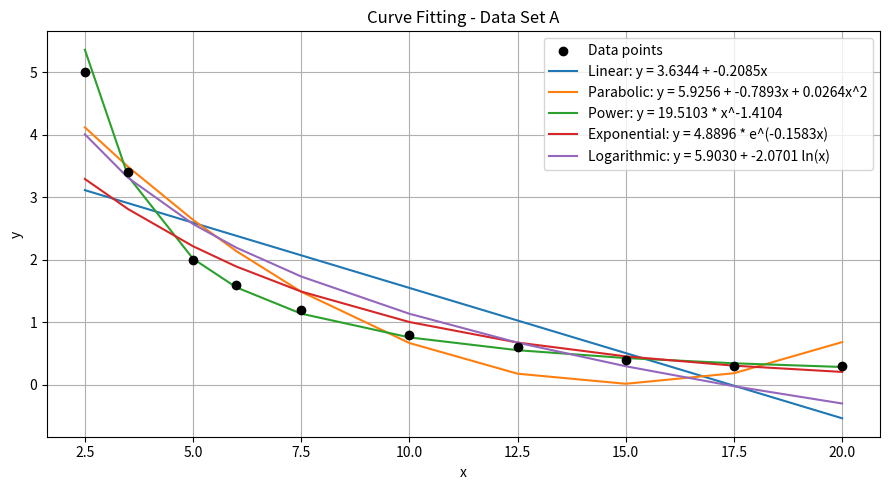
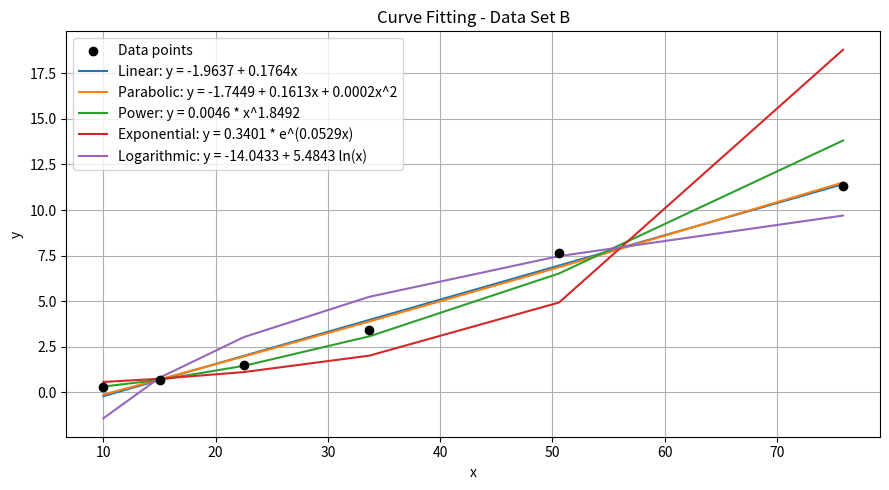
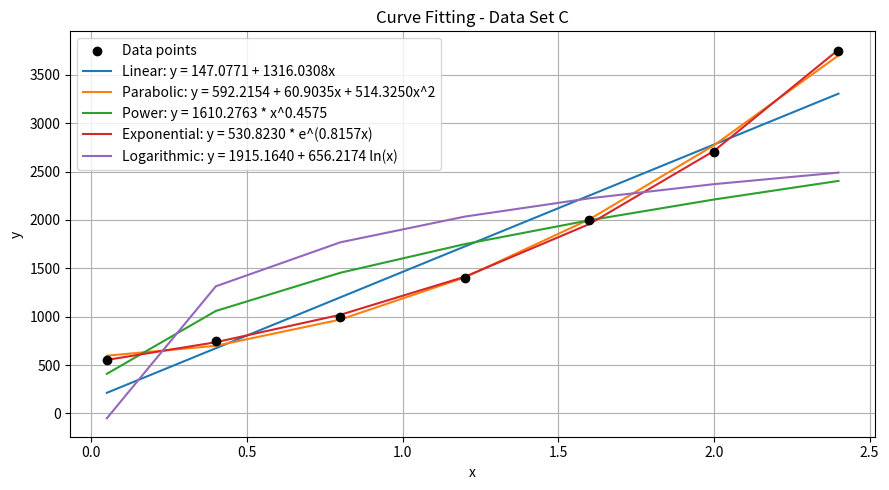

The matplotlib source for these figures, in order:
"""Least-squares curve fitting across 5 regression models with SSE and R^2 metrics."""

from __future__ import annotations

import argparse
from typing import Callable, Tuple

import matplotlib.pyplot as plt
import numpy as np

ModelFn = Callable[[np.ndarray, np.ndarray], Tuple[np.ndarray, str]]


def sse_and_r2(y: np.ndarray, y_hat: np.ndarray) -> Tuple[float, float]:
    """Compute Sum of Squared Errors (SSE) and coefficient of determination (R^2)."""
    y_arr = np.asarray(y, dtype=float)
    y_hat_arr = np.asarray(y_hat, dtype=float)
    sse = float(np.sum((y_arr - y_hat_arr) ** 2))
    sst = float(np.sum((y_arr - np.mean(y_arr)) ** 2))
    r2 = 1.0 - sse / sst
    return sse, r2


def linear_model(x: np.ndarray, y: np.ndarray) -> Tuple[np.ndarray, str]:
    """Fit y = a + b*x."""
    design = np.column_stack((np.ones(len(x)), x))
    a, b = np.linalg.lstsq(design, y, rcond=None)[0]
    return a + b * x, f"y = {a:.4f} + {b:.4f}x"


def parabolic_model(x: np.ndarray, y: np.ndarray) -> Tuple[np.ndarray, str]:
    """Fit y = a + b*x + c*x^2."""
    design = np.column_stack((np.ones(len(x)), x, x**2))
    a, b, c = np.linalg.lstsq(design, y, rcond=None)[0]
    return a + b * x + c * x**2, f"y = {a:.4f} + {b:.4f}x + {c:.4f}x^2"


def power_model(x: np.ndarray, y: np.ndarray) -> Tuple[np.ndarray, str]:
    """Fit y = a * x^b via log-linearization."""
    design = np.column_stack((np.ones(len(x)), np.log(x)))
    ln_a, b = np.linalg.lstsq(design, np.log(y), rcond=None)[0]
    a = float(np.exp(ln_a))
    return a * x**b, f"y = {a:.4f} * x^{b:.4f}"


def exponential_model(x: np.ndarray, y: np.ndarray) -> Tuple[np.ndarray, str]:
    """Fit y = a * e^(b*x) via log-linearization."""
    design = np.column_stack((np.ones(len(x)), x))
    ln_a, b = np.linalg.lstsq(design, np.log(y), rcond=None)[0]
    a = float(np.exp(ln_a))
    return a * np.exp(b * x), f"y = {a:.4f} * e^({b:.4f}x)"


def logarithmic_model(x: np.ndarray, y: np.ndarray) -> Tuple[np.ndarray, str]:
    """Fit y = a + b * ln(x)."""
    ln_x = np.log(x)
    design = np.column_stack((np.ones(len(x)), ln_x))
    a, b = np.linalg.lstsq(design, y, rcond=None)[0]
    return a + b * ln_x, f"y = {a:.4f} + {b:.4f} ln(x)"


MODELS: list[tuple[str, ModelFn]] = [
    ("Linear", linear_model),
    ("Parabolic", parabolic_model),
    ("Power", power_model),
    ("Exponential", exponential_model),
    ("Logarithmic", logarithmic_model),
]


def evaluate_dataset(name: str, x: np.ndarray, y: np.ndarray, show_plot: bool) -> None:
    """Fit all regression models to a dataset, print error metrics, and optionally plot."""
    print(f"=== {name} ===")
    best_name, best_r2 = "", float("-inf")

    if show_plot:
        plt.figure(figsize=(9, 5))
        plt.scatter(x, y, color="black", zorder=5, label="Data points")

    for label, model in MODELS:
        y_hat, equation = model(x, y)
        sse, r2 = sse_and_r2(y, y_hat)
        print(f"  {label:<12} | {equation:<32} | SSE = {sse:10.4f} | R^2 = {r2:.6f}")
        if r2 > best_r2:
            best_name, best_r2 = label, r2
        if show_plot:
            plt.plot(x, y_hat, label=f"{label}: {equation}")

    print(f"  -> Best fit: {best_name} (R^2 = {best_r2:.6f})\n")

    if show_plot:
        plt.xlabel("x")
        plt.ylabel("y")
        plt.title(f"Curve Fitting - {name}")
        plt.legend()
        plt.grid(True)
        plt.tight_layout()
        plt.show()


def main() -> None:
    parser = argparse.ArgumentParser(description="Least-squares curve fitting comparison.")
    parser.add_argument("--no-plot", action="store_true", help="Run calculations without opening plot windows.")
    args = parser.parse_args()

    datasets = [
        (
            "Data Set A",
            np.array([2.5, 3.5, 5, 6, 7.5, 10, 12.5, 15, 17.5, 20], dtype=float),
            np.array([5, 3.4, 2, 1.6, 1.2, 0.8, 0.6, 0.4, 0.3, 0.3], dtype=float),
        ),
        (
            "Data Set B",
            np.array([10, 15, 22.5, 33.7, 50.6, 75.9], dtype=float),
            np.array([0.3, 0.675, 1.519, 3.417, 7.639, 11.3], dtype=float),
        ),
        (
            "Data Set C",
            np.array([0.05, 0.4, 0.8, 1.2, 1.6, 2.0, 2.4], dtype=float),
            np.array([550, 750, 1000, 1400, 2000, 2700, 3750], dtype=float),
        ),
    ]

    for name, x, y in datasets:
        evaluate_dataset(name, x, y, show_plot=not args.no_plot)


if __name__ == "__main__":
    main()
